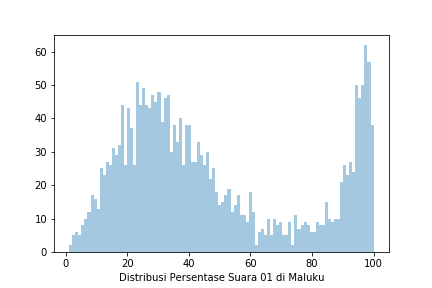

The file beside this chart, header and first rows:
Prop, Kota, Kec, Kel, TPS, 01 KPU, 02 KPU, 01 KawalPemilu, 02 KawalPemilu, 01 KawalPilpres, 02 KawalPilpres, 01 AyoJagaTPS, 02 AyoJagaTPS
MALUKU UTARA, HALMAHERA TENGAH, WEDA, NUSLIKO, TPS 2, 125, 8, 0, 0, 0, 0, 0, 0
MALUKU UTARA, HALMAHERA SELATAN, PULAU MAKIAN, KYOWOR, TPS 2, 0, 0, 0, 0, 0, 0, 0, 0
MALUKU UTARA, KOTA TIDORE KEPULAUAN, OBA SELATAN, WAMA, TPS 3, 17, 112, 17, 112, 0, 0, 0, 0
MALUKU UTARA, KEPULAUAN SULA, MANGOLI UTARA TIMUR, KAWATA, TPS 6, 13, 188, 0, 0, 0, 0, 0, 0
MALUKU UTARA, KOTA TERNATE, PULAU TERNATE, JAMBULA, TPS 03, 49, 117, 49, 117, 0, 0, 0, 0
MALUKU UTARA, KEPULAUAN SULA, MANGOLI TENGAH, MANGOLI, TPS 3, 0, 0, 0, 0, 0, 0, 0, 0
MALUKU UTARA, HALMAHERA BARAT, IBU SELATAN, BATAKA, TPS 6, 0, 0, 98, 44, 0, 0, 0, 0
MALUKU UTARA, KEPULAUAN SULA, MANGOLI BARAT, DOFA, TPS 3, 10, 180, 10, 180, 0, 0, 0, 0
MALUKU UTARA, PULAU MOROTAI, MOROTAI UTARA, LUSUO, TPS 4, 27, 167, 27, 167, 0, 0, 0, 0
MALUKU UTARA, HALMAHERA UTARA, TOBELO, RAWAJAYA, TPS 12, 57, 85, 57, 85, 0, 0, 0, 0
MALUKU UTARA, HALMAHERA TIMUR, WASILE TENGAH, BOKIMAAKE, TPS 2, 33, 170, 33, 170, 0, 0, 0, 0
MALUKU UTARA, KEPULAUAN SULA, MANGOLI BARAT, DOFA, TPS 5, 34, 132, 34, 132, 0, 0, 0, 0
MALUKU UTARA, KOTA TERNATE, KOTA TERNATE UTARA, SANGADJI, TPS 03, 23, 111, 23, 111, 23, 111, 0, 0
MALUKU UTARA, HALMAHERA TIMUR, WASILE TIMUR, DODAGA, TPS 3, 0, 0, 0, 0, 0, 0, 0, 0
MALUKU UTARA, HALMAHERA TIMUR, MABA SELATAN, SOWOLI, TPS 1, 0, 0, 0, 0, 0, 0, 0, 0
MALUKU UTARA, HALMAHERA SELATAN, OBI SELATAN, SOLIGI, TPS 4, 0, 0, 0, 0, 0, 0, 0, 0
MALUKU UTARA, HALMAHERA UTARA, TOBELO, GOSOMA, TPS 11, 61, 64, 61, 64, 0, 0, 0, 0
MALUKU UTARA, KEPULAUAN SULA, SANANA, WAI IPA, TPS 6, 24, 181, 0, 0, 0, 0, 0, 0
MALUKU UTARA, PULAU MOROTAI, MOROTAI UTARA, YAO, TPS 1, 170, 14, 170, 14, 0, 0, 0, 0
MALUKU UTARA, HALMAHERA SELATAN, OBI SELATAN, WAYALOAR, TPS 2, 0, 0, 0, 0, 0, 0, 0, 0
MALUKU UTARA, HALMAHERA UTARA, TOBELO UTARA, GORUA UTARA, TPS 3, 0, 0, 26, 169, 0, 0, 0, 0
MALUKU UTARA, HALMAHERA UTARA, TOBELO UTARA, TOLONUO, TPS 1, 0, 0, 0, 0, 0, 0, 0, 0
MALUKU UTARA, HALMAHERA TENGAH, WEDA TENGAH, SAWAI ITEPO, TPS 2, 190, 13, 0, 0, 0, 0, 0, 0
MALUKU UTARA, KOTA TERNATE, KOTA TERNATE SELATAN, TANAH TINGGI BARAT, TPS 5, 0, 0, 0, 0, 0, 0, 0, 0
MALUKU UTARA, HALMAHERA SELATAN, BACAN, AMASING KOTA UTARA, TPS 3, 0, 0, 0, 0, 0, 0, 0, 0
MALUKU UTARA, HALMAHERA SELATAN, OBI SELATAN, GAMBARU, TPS 2, 0, 0, 0, 0, 0, 0, 0, 0
MALUKU UTARA, HALMAHERA BARAT, JAILOLO, BOBANEHENA, TPS 1, 130, 130, 130, 130, 0, 0, 0, 0
MALUKU UTARA, KOTA TERNATE, KOTA TERNATE SELATAN, BASTIONG TALANGAME, TPS 12, 46, 78, 46, 78, 0, 0, 0, 0
MALUKU UTARA, HALMAHERA UTARA, GALELA UTARA, BOBISINGO, TPS 1, 0, 0, 0, 0, 0, 0, 0, 0
MALUKU UTARA, HALMAHERA UTARA, TOBELO SELATAN, PACA, TPS 4, 0, 0, 0, 0, 0, 0, 0, 0
MALUKU UTARA, HALMAHERA TENGAH, WEDA, WEDANA, TPS 2, 87, 148, 0, 0, 0, 0, 0, 0
MALUKU UTARA, KOTA TERNATE, KOTA TERNATE UTARA, TAFURE, TPS 05, 19, 97, 19, 97, 0, 0, 0, 0
MALUKU UTARA, HALMAHERA TIMUR, MABA, GELTOLI, TPS 4, 0, 0, 0, 0, 0, 0, 0, 0
MALUKU UTARA, PULAU MOROTAI, MOROTAI TIMUR, DOKU MIRA, TPS 2, 38, 94, 38, 94, 0, 0, 0, 0
MALUKU UTARA, KOTA TIDORE KEPULAUAN, OBA TENGAH, FANAHA, TPS 1, 20, 127, 20, 127, 0, 0, 0, 0
MALUKU UTARA, HALMAHERA BARAT, IBU SELATAN, TALAGA, TPS 2, 12, 137, 12, 137, 0, 0, 0, 0
MALUKU UTARA, HALMAHERA SELATAN, BACAN TIMUR SELATAN, WAYAUA, TPS 6, 0, 0, 0, 0, 0, 0, 0, 0
MALUKU UTARA, HALMAHERA TENGAH, PATANI, YONDELIU, TPS 1, 120, 80, 120, 80, 0, 0, 0, 0
MALUKU UTARA, HALMAHERA SELATAN, BACAN TIMUR SELATAN, WAYAUA, TPS 1, 0, 0, 0, 0, 0, 0, 0, 0
MALUKU UTARA, PULAU MOROTAI, MOROTAI SELATAN, DARUBA, TPS 6, 51, 164, 51, 164, 0, 0, 0, 0
MALUKU UTARA, HALMAHERA UTARA, GALELA BARAT, KIRA, TPS 1, 51, 113, 51, 113, 0, 0, 0, 0
MALUKU UTARA, HALMAHERA SELATAN, MANDIOLI UTARA, AKEDABO, TPS 2, 0, 0, 0, 0, 0, 0, 0, 0
MALUKU UTARA, HALMAHERA TENGAH, WEDA SELATAN, AIR SALOBAR, TPS 1, 126, 117, 126, 117, 0, 0, 0, 0
MALUKU UTARA, KEPULAUAN SULA, SANANA, WAILAU, TPS 2, 0, 0, 0, 0, 0, 0, 0, 0
MALUKU UTARA, HALMAHERA SELATAN, KEPULAUAN BOTANGLOMANG, PRAPAKANDA, TPS 3, 0, 0, 0, 0, 0, 0, 0, 0
MALUKU UTARA, HALMAHERA TENGAH, WEDA TENGAH, LILILEF  SAWAI, TPS 3, 174, 19, 174, 19, 0, 0, 0, 0
MALUKU UTARA, KOTA TIDORE KEPULAUAN, TIDORE, GOTO, TPS 6, 71, 92, 71, 92, 0, 0, 0, 0
MALUKU UTARA, HALMAHERA SELATAN, GANE BARAT, SAKETA, TPS 6, 0, 0, 0, 0, 0, 0, 0, 0
MALUKU UTARA, HALMAHERA UTARA, TOBELO, GOSOMA, TPS 12, 98, 67, 98, 67, 0, 0, 0, 0
MALUKU UTARA, KOTA TERNATE, KOTA TERNATE UTARA, KASTURIAN, TPS 04, 39, 117, 0, 0, 0, 0, 0, 0
MALUKU UTARA, HALMAHERA SELATAN, KEPULAUAN BOTANGLOMANG, BATUTAGA, TPS 1, 0, 0, 0, 0, 0, 0, 0, 0
MALUKU UTARA, KOTA TIDORE KEPULAUAN, TIDORE SELATAN, MARE GAM, TPS 1, 76, 71, 0, 0, 0, 0, 0, 0
MALUKU UTARA, KOTA TERNATE, KOTA TERNATE UTARA, SANGAJI UTARA, TPS 10, 0, 0, 0, 0, 0, 0, 0, 0
MALUKU UTARA, HALMAHERA SELATAN, OBI UTARA, CAP, TPS 1, 0, 0, 0, 0, 0, 0, 0, 0
MALUKU UTARA, KEPULAUAN SULA, MANGOLI BARAT, DOFA, TPS 7, 16, 126, 16, 126, 0, 0, 0, 0
MALUKU UTARA, KOTA TIDORE KEPULAUAN, TIDORE UTARA, JAYA, TPS 2, 33, 59, 33, 59, 0, 0, 0, 0
MALUKU UTARA, PULAU MOROTAI, MOROTAI UTARA, TANJUNG SALEH, TPS 2, 37, 161, 37, 161, 0, 0, 0, 0
MALUKU UTARA, HALMAHERA TENGAH, PATANI UTARA, BILIFITU, TPS 3, 155, 54, 155, 54, 0, 0, 0, 0
MALUKU UTARA, KEPULAUAN SULA, MANGOLI TENGAH, CAPALULU, TPS 1, 27, 194, 27, 194, 0, 0, 0, 0
MALUKU UTARA, HALMAHERA BARAT, IBU UTARA, SOASANGAJI, TPS 1, 0, 0, 0, 0, 0, 0, 0, 0
... 3,745 more rows
